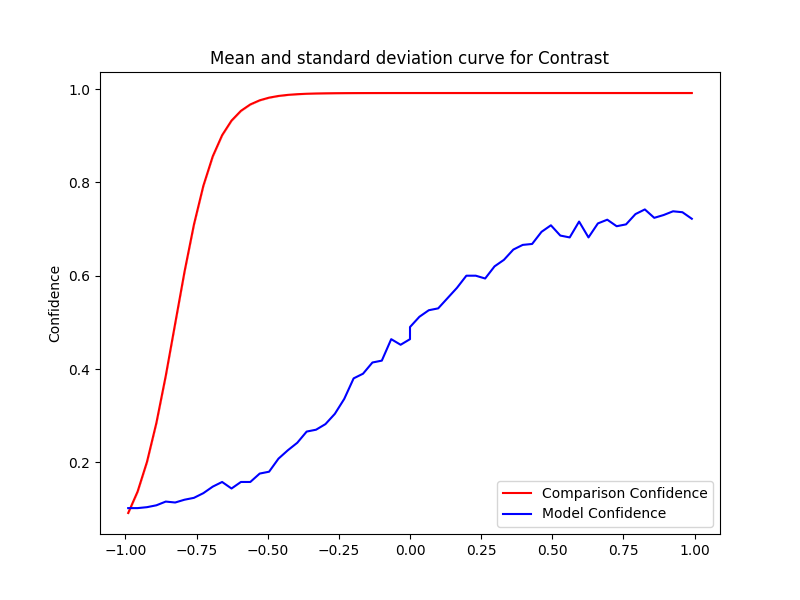

The file beside this chart, header and first rows:
Severity, Mean, Std, Accuracy, Time Taken
0.0, 0.9915, 2.222669831529484e-16, 0.49, 0.1156
0.033, 0.9915, 3.3340047472942265e-16, 0.512, 0.129
0.066, 0.9915, 3.3340047472942265e-16, 0.526, 0.1692
0.099, 0.9915, 2.222669831529484e-16, 0.53, 0.1631
0.132, 0.9915, 3.3340047472942265e-16, 0.552, 0.2004
0.165, 0.9915, 2.222669831529484e-16, 0.574, 0.1738
0.198, 0.9915, 4.445339663058968e-16, 0.6, 0.2023
0.231, 0.9915, 0.0, 0.6, 0.1702
0.264, 0.9915, 2.222669831529484e-16, 0.594, 0.1634
0.297, 0.9915, 2.222669831529484e-16, 0.62, 0.1776
0.33, 0.9915, 2.222669831529484e-16, 0.634, 0.1664
0.363, 0.9915, 0.0, 0.656, 0.1721
0.396, 0.9915, 1.111334915764742e-16, 0.666, 0.1639
0.429, 0.9915, 3.3340047472942265e-16, 0.668, 0.1709
0.462, 0.9915, 3.3340047472942265e-16, 0.694, 0.1631
0.495, 0.9915, 3.3340047472942265e-16, 0.708, 0.1687
0.528, 0.9915, 2.222669831529484e-16, 0.686, 0.1726
0.561, 0.9915, 2.222669831529484e-16, 0.682, 0.1715
0.594, 0.9915, 2.222669831529484e-16, 0.716, 0.1668
0.627, 0.9915, 2.222669831529484e-16, 0.682, 0.1658
0.66, 0.9915, 0.0, 0.712, 0.1646
0.693, 0.9915, 3.3340047472942265e-16, 0.72, 0.1614
0.726, 0.9915, 4.445339663058968e-16, 0.706, 0.1625
0.759, 0.9915, 3.3340047472942265e-16, 0.71, 0.1596
0.792, 0.9915, 3.3340047472942265e-16, 0.732, 0.1714
0.825, 0.9915, 1.111334915764742e-16, 0.742, 0.1765
0.858, 0.9915, 2.222669831529484e-16, 0.724, 0.1628
0.891, 0.9915, 1.111334915764742e-16, 0.73, 0.1623
0.924, 0.9915, 3.3340047472942265e-16, 0.738, 0.1664
0.957, 0.9915, 0.0, 0.736, 0.1764
0.99, 0.9915, 0.0, 0.722, 0.1766
-0.0, 0.9915, 2.222669831529484e-16, 0.464, 0.1531
-0.033, 0.9915, 2.222669831529484e-16, 0.452, 0.1671
-0.066, 0.9914, 2.222669831529484e-16, 0.464, 0.1639
-0.099, 0.9914, 2.222669831529484e-16, 0.418, 0.1604
-0.132, 0.9914, 1.111334915764742e-16, 0.414, 0.1596
-0.165, 0.9914, 3.3340047472942265e-16, 0.39, 0.1694
-0.198, 0.9913, 1.111334915764742e-16, 0.38, 0.1698
-0.231, 0.9912, 4.445339663058968e-16, 0.336, 0.1787
-0.264, 0.9911, 1.111334915764742e-16, 0.304, 0.1651
-0.297, 0.9908, 0.0, 0.282, 0.1724
-0.33, 0.9905, 3.3340047472942265e-16, 0.27, 0.1593
-0.363, 0.9899, 0.0, 0.266, 0.176
-0.396, 0.9889, 1.111334915764742e-16, 0.242, 0.1648
-0.429, 0.9875, 1.111334915764742e-16, 0.226, 0.1621
-0.462, 0.9852, 3.3340047472942265e-16, 0.208, 0.1648
-0.495, 0.9815, 3.3340047472942265e-16, 0.18, 0.1643
-0.528, 0.9758, 0.0, 0.176, 0.1582
-0.561, 0.967, 5.556674578823711e-16, 0.158, 0.1638
-0.594, 0.9533, 1.111334915764742e-16, 0.158, 0.1714
-0.627, 0.9324, 0.0, 0.144, 0.1723
-0.66, 0.9011, 3.3340047472942265e-16, 0.158, 0.169
-0.693, 0.8557, 3.3340047472942265e-16, 0.148, 0.1617
-0.726, 0.7926, 2.222669831529484e-16, 0.134, 0.1576
-0.759, 0.7098, 1.111334915764742e-16, 0.124, 0.1665
-0.792, 0.6091, 2.222669831529484e-16, 0.12, 0.1634
-0.825, 0.4975, 5.55667457882371e-17, 0.114, 0.1589
-0.858, 0.3857, 5.55667457882371e-17, 0.116, 0.179
-0.891, 0.2845, 5.55667457882371e-17, 0.108, 0.1593
-0.924, 0.2011, 8.335011868235566e-17, 0.104, 0.1649
... 2 more rows
